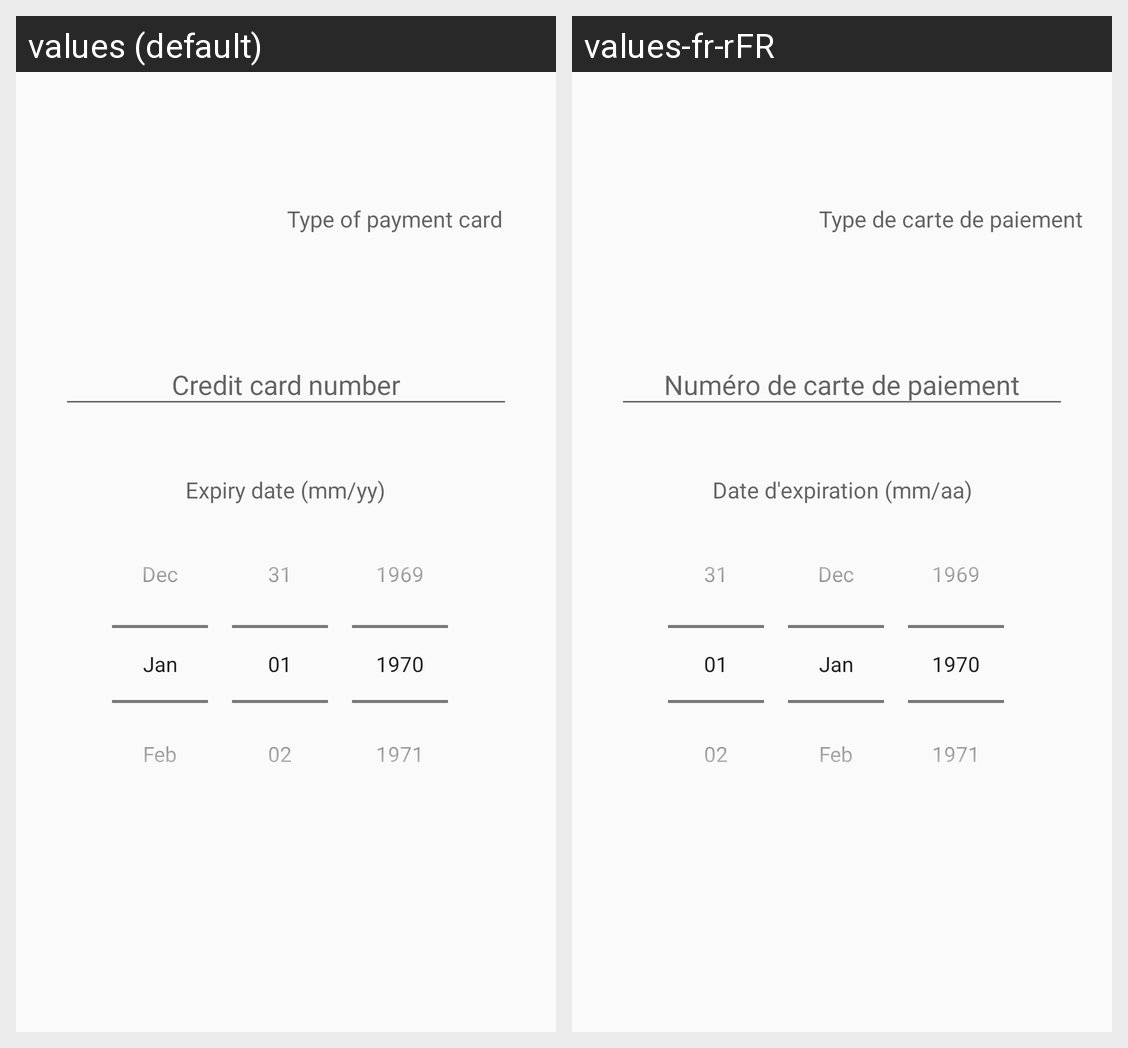

This grid shows one Android layout under two languages. Give, for every string resource on the screen, its name, the default text and each shown locale's text.
Android screen res/layout/content_card.xml rendered under 2 locales, left to right: values (default), values-fr-rFR. Device: Nexus 5 (rendered at 1080×1920; each locale shown at half size, 540×960, under a caption strip naming it); theme AppTheme.
Strings drawn on this screen, with the default value and each locale's value (text and hints the layout hard-codes, and strings that could not be matched under every locale, appear in the picture but are not listed):

typeOfPay
  values: Type of payment card
  values-fr-rFR: Type de carte de paiement

expiryDate
  values: Expiry date (mm/yy)
  values-fr-rFR: Date d'expiration (mm/aa)
